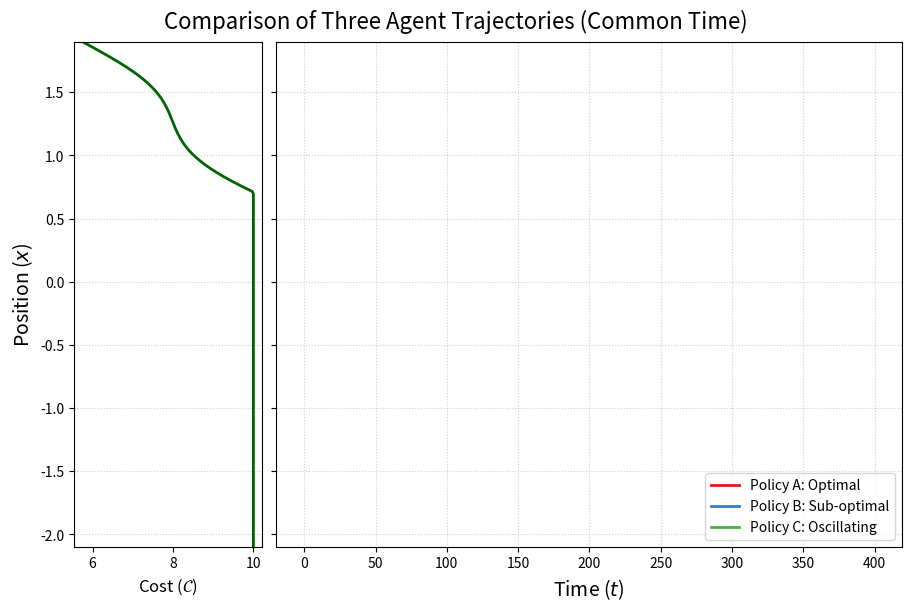

Write Python code to recreate this figure.
#acknowledgement: the code in this file is 99% AI generated

import matplotlib.pyplot as plt
import numpy as np
from typing import Callable, List, Union, Tuple
import itertools # Used for cycling through colors and markers

# Define the expected types for a single trajectory's data
TrajectoryData = Union[np.ndarray, List[float]]

def plot_agent_trajectory_with_cost(
    timestamps: TrajectoryData,
    positions: List[TrajectoryData],
    cost_function: Callable[[np.ndarray], np.ndarray],
    labels: List[str] | None = None,
    y_margin_percent: float = 0.05,
    figsize: Tuple[float, float] = (9, 6),
    title: str = 'Agent Trajectories and Associated Positional Cost Profile'
):
    """
    Generates a Matplotlib plot showing MULTIPLE agent trajectories over time 
    and the associated cost function C(x) in a marginal plot, with aligned grids.

    Args:
        timestamps: A single array/list of time points, common to all trajectories.
        positions: A LIST of agent position arrays/lists (y-axis of both plots).
        cost_function: A function that takes an array of positions and
                       returns an array of corresponding costs C(x).
        labels: Optional list of strings for the legend, one for each trajectory.
        y_margin_percent: Percentage margin to add to the min/max of the 
                          position axis (Y-axis).
        figsize: The size of the figure (width, height).
        title: The main title for the figure.
    """
    
    # Ensure timestamps is a numpy array for consistent indexing/checking
    time_array = np.asarray(timestamps)
    
    # 0. Input Validation
    num_trajectories = len(positions)
    time_len = len(time_array)
    
    # Check if all position arrays have the same length as the time array
    for i, pos in enumerate(positions):
        if len(pos) != time_len:
            raise ValueError(
                f"Trajectory {i+1} length ({len(pos)}) does not match "
                f"the common timestamps length ({time_len})."
            )

    # Generate default labels if none are provided
    if labels is None:
        labels = [f"Trajectory {i+1}" for i in range(num_trajectories)]
    elif len(labels) != num_trajectories:
        raise ValueError("The number of labels must match the number of trajectories.")

    # 1. Determine Overall Position (Y-axis) Range with Margin
    # Flatten all position data to find the global min/max
    all_positions = np.concatenate([np.asarray(pos) for pos in positions])
    
    pos_min = np.min(all_positions)
    pos_max = np.max(all_positions)
    pos_range = pos_max - pos_min
    
    y_margin = pos_range * y_margin_percent
    
    y_lim_min = pos_min - y_margin
    y_lim_max = pos_max + y_margin

    y_lim_min = -2.1
    y_lim_max = 1.9
    
    # 2. Calculate Cost Data for the Position Range
    positions_space = np.linspace(y_lim_min, y_lim_max, 200)
    costs = cost_function(positions_space)
    
    # --- 3. Create the Plot Structure (Mosaic) ---

    fig, axs = plt.subplot_mosaic([['cost_func', 'trajectory']],
                                  figsize=figsize,
                                  width_ratios=(1.5, 5), 
                                  layout='constrained')

    ax_cost_func = axs['cost_func']
    ax_trajectory = axs['trajectory']

    # Set shared Y-axis limits (Position x)
    ax_trajectory.set_ylim(y_lim_min, y_lim_max)
    ax_cost_func.set_ylim(y_lim_min, y_lim_max)
    ax_cost_func.sharey(ax_trajectory)

    # Define a color cycle for the trajectories
    color_cycle = itertools.cycle(plt.cm.Set1.colors) 

    ## A. Plot the Cost Function C(x) (Left Marginal Plot) ##

    ax_cost_func.plot(costs, positions_space, color='darkgreen', linestyle='-', linewidth=2, label='Cost $\\mathcal{C}(x)$')

    ax_cost_func.set_xlabel('Cost ($\\mathcal{C}$)', fontsize=12)
    ax_cost_func.set_ylabel('Position ($x$)', fontsize=14)
    ax_cost_func.tick_params(axis='y', labelleft=True) 

    # Add horizontal grid lines to the cost chart
    ax_cost_func.grid(axis='y', linestyle=':', alpha=0.6) 

    ## B. Plot the Agent Trajectories (Main Plot) ##

    # Iterate through all position arrays and plot them against the single time array
    for i in range(num_trajectories):
        color = next(color_cycle)
        ax_trajectory.plot(
            time_array, # <-- CHANGE: Use the single time_array here
            positions[i], 
            color=color, 
            linewidth=2, 
            label=labels[i]
        )

    ax_trajectory.set_xlabel('Time ($t$)', fontsize=14)
    ax_trajectory.tick_params(axis='y', labelleft=False) # Remove y-labels here
    
    # Add a legend to the trajectory plot
    ax_trajectory.legend(loc='lower right', fontsize=10)
    
    # Grid for the trajectory chart (aligned with the cost chart's grid)
    ax_trajectory.grid(True, linestyle=':', alpha=0.6)

    fig.suptitle(title, fontsize=16)

    plt.show()


if __name__ == '__main__':
    # =================================================================
    # --- Example Usage with Mock Data for Multiple Trajectories ---
    # =================================================================

    # 1. Define the Cost Function (same as before)
    def example_cost_function(x: np.ndarray) -> np.ndarray:
        """A sample cost function with a local minimum around x=3.5."""
        cost = 1.0 + 0.5 * (x - 5)**2
        wobble = 0.5 * np.sin(x * 5)
        min_dip = 2.0 * np.exp(-((x - 3.5)**2) / 0.5)
        
        final_cost = cost + wobble - min_dip
        return np.clip(final_cost, 0.1, 10) 

    # 2. Generate Trajectory Data (Multiple Trajectories)
    TIME_STEPS = 400
    
    # SINGLE time array
    common_time_array = np.arange(TIME_STEPS) 
    
    # Trajectory 1: Starts high, settles near a local minimum of cost (around 3.5)
    position_array_1 = 8.0 - 4.5 * (1 - np.exp(-common_time_array / 120.0)) + 0.5 * np.sin(common_time_array / 10.0)

    # Trajectory 2: Starts low, moves away from the minimum
    position_array_2 = 2.0 + 1.0 * (1 - np.exp(-common_time_array / 80.0)) + 0.5 * np.cos(common_time_array / 15.0)

    # Trajectory 3: Stays relatively high
    position_array_3 = 6.0 + 1.5 * np.sin(common_time_array / 25.0) + 0.1 * common_time_array / 400.0

    # Bundle the data for the function call
    # Note: Only one time array is passed now
    all_positions = [position_array_1, position_array_2, position_array_3]
    all_labels = ['Policy A: Optimal', 'Policy B: Sub-optimal', 'Policy C: Oscillating']

    # 3. Call the Function
    plot_agent_trajectory_with_cost(
        timestamps=common_time_array,
        positions=all_positions, #type: ignore
        cost_function=example_cost_function,
        labels=all_labels,
        y_margin_percent=0.10,
        title='Comparison of Three Agent Trajectories (Common Time)'
    )
